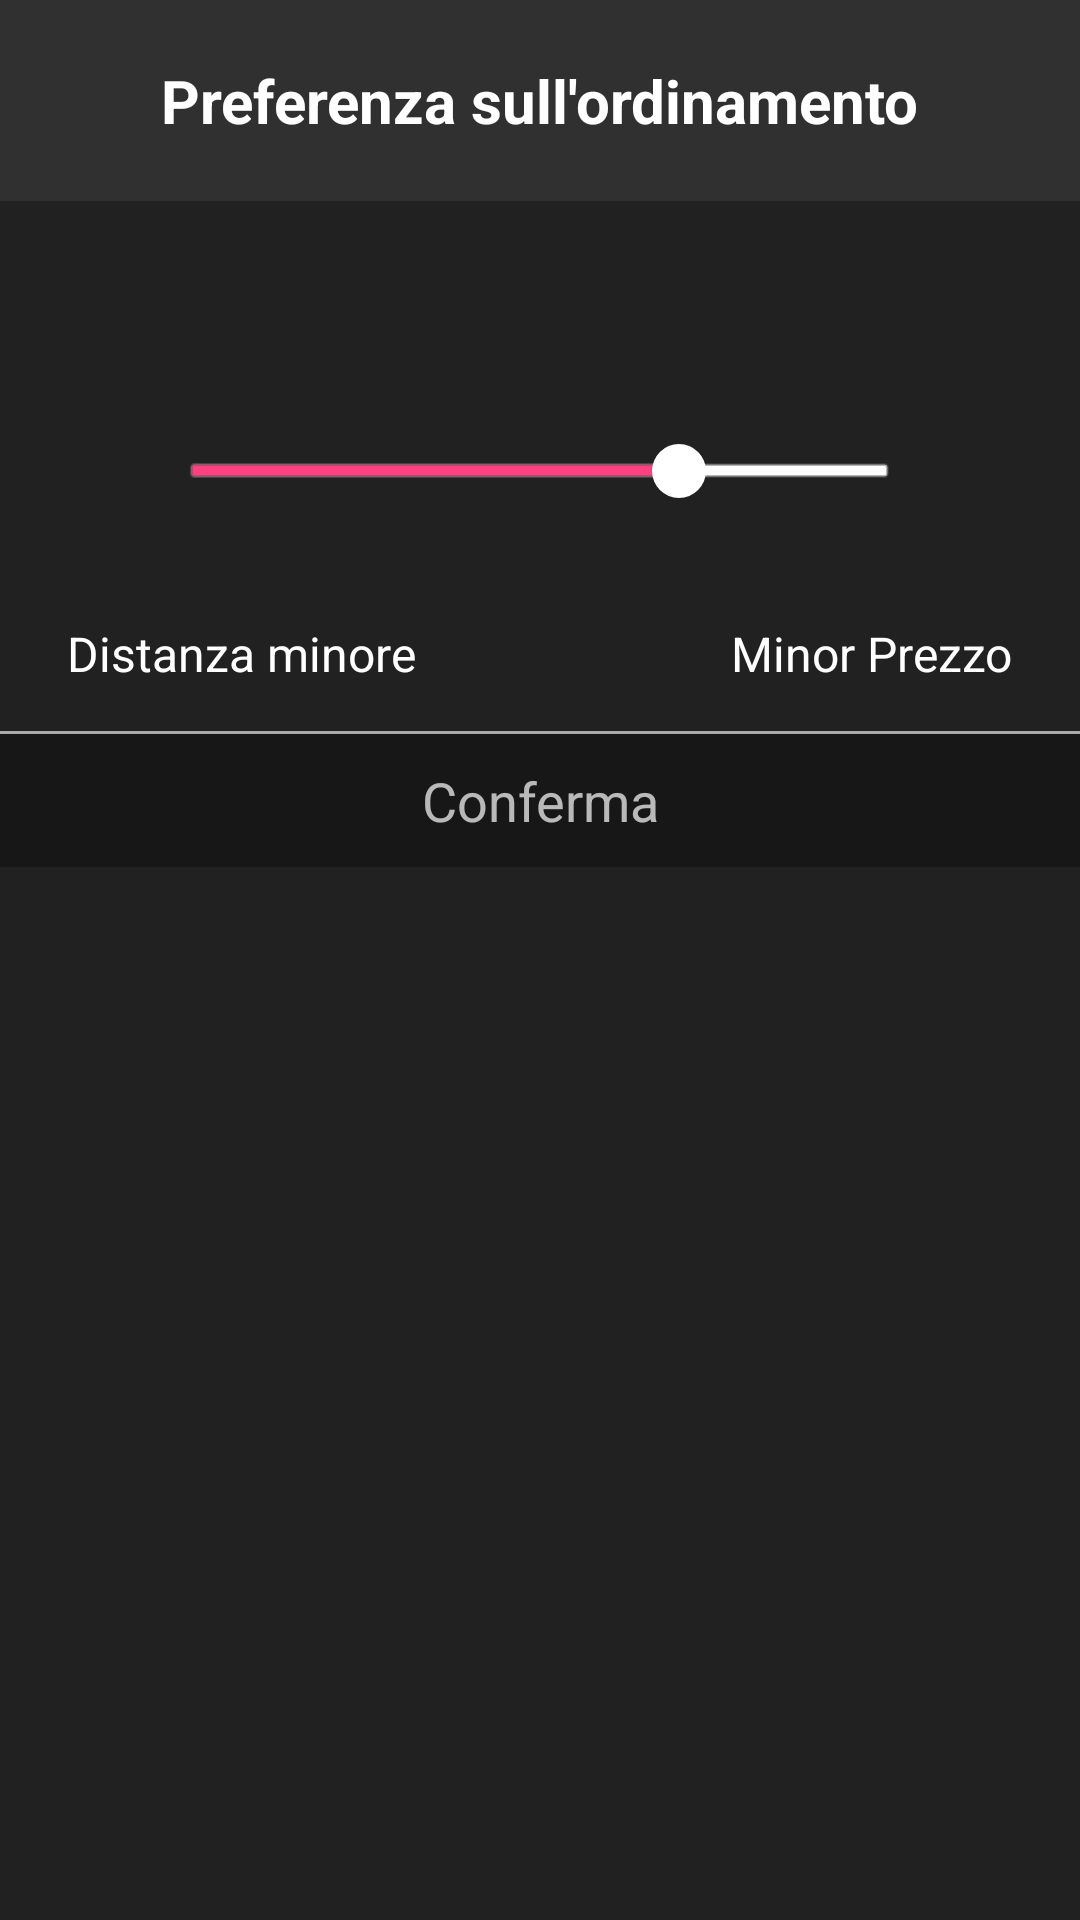

Produce the Android XML layout that renders to this screen, including the resource entries it uses.
<!-- AndroidManifest.xml: application theme AppTheme -->
<!-- res/layout/dialog_layout_cost.xml -->
<?xml version="1.0" encoding="utf-8"?>
<LinearLayout xmlns:android="http://schemas.android.com/apk/res/android"
    android:layout_width="match_parent"
    android:layout_height="match_parent"
    android:orientation="vertical">
    <LinearLayout
        android:layout_width="wrap_content"
        android:layout_height="wrap_content"
        android:layout_gravity="center_horizontal"
        android:baselineAligned="false"
        android:gravity="center_vertical|center_horizontal"
        android:orientation="horizontal">


        <TextView
            android:layout_width="wrap_content"
            android:layout_height="wrap_content"
            android:layout_gravity="center"
            android:layout_margin="20dp"
            android:text="Preferenza sull'ordinamento"
            android:textColor="#ffffff"
            android:textIsSelectable="true"
            android:textSize="20dp"
            android:textStyle="bold" />
    </LinearLayout>

    <LinearLayout
        android:layout_width="wrap_content"
        android:layout_height="match_parent"
        android:layout_gravity="center_horizontal"
        android:background="#50000000"
        android:orientation="vertical"
        >
        <SeekBar
            android:id="@+id/seekBarOption"
            android:layout_width="265dp"
            android:layout_height="wrap_content"
            android:layout_gravity="center_horizontal"
            android:layout_marginTop="40dp"
            android:max="10"
            android:progress="7"
            android:progressDrawable="@drawable/myseekbar_thumb_progress"
            android:splitTrack="false"
            android:thumb="@drawable/myseekbar_thumb_draw"/>

        <LinearLayout
            android:layout_width="match_parent"
            android:layout_height="wrap_content"
            android:layout_marginTop="0dp"
            android:layout_marginBottom="15dp"
            android:orientation="horizontal">

            <TextView
                android:id="@+id/textView3"
                android:layout_width="wrap_content"
                android:layout_height="wrap_content"
                android:layout_marginRight="30dp"
                android:layout_weight="1"
                android:text="Distanza minore"
                android:textAlignment="center"
                android:textColor="#ffffff"
                android:textIsSelectable="false"
                android:textSize="16dp"/>

            <TextView
                android:id="@+id/textView4"
                android:layout_width="wrap_content"
                android:layout_height="wrap_content"
                android:layout_marginLeft="30dp"
                android:layout_weight="1"
                android:text="Minor Prezzo"
                android:textAlignment="center"
                android:textColor="#ffffff"
                android:textIsSelectable="false"
                android:textSize="16dp"/>
        </LinearLayout>
        <View
            android:layout_width="wrap_content"
            android:layout_height="1dp"
            android:background="@android:color/darker_gray" />

        <TextView
            android:id="@+id/confirmCostOption"
            android:layout_width="match_parent"
            android:layout_height="wrap_content"
            android:layout_gravity="center_horizontal"
            android:background="#50000000"
            android:paddingBottom="10dp"
            android:paddingTop="10dp"
            android:text="Conferma"
            android:textAlignment="center"
            android:textSize="18dp" />
    </LinearLayout>
</LinearLayout>
<!-- resources referenced by this layout -->
<resources>
  <!-- drawable myseekbar_thumb_draw (drawable) -->
  <?xml version="1.0" encoding="utf-8"?>
  <layer-list xmlns:android="http://schemas.android.com/apk/res/android">
      <item
          android:width="100dp"
          android:height="100dp">
          <shape xmlns:android="http://schemas.android.com/apk/res/android"
                 android:shape="oval">
              <solid android:color="@android:color/transparent"/>
          </shape>
      </item>
      <item
          android:width="18dp"
          android:height="18dp"
          android:gravity="center">
          <shape xmlns:android="http://schemas.android.com/apk/res/android"
                 android:shape="oval">
              <solid android:color="@android:color/white"/>
          </shape>
      </item>
  </layer-list>
  <!-- drawable myseekbar_thumb_progress (drawable) -->
  <?xml version="1.0" encoding="utf-8"?>
  <layer-list xmlns:android="http://schemas.android.com/apk/res/android">
      <item
          android:gravity="center"
          android:height="5dp"
          android:id="@android:id/background">
          <shape xmlns:android="http://schemas.android.com/apk/res/android">
              <solid android:color = "@android:color/white"/>
              <corners android:radius="1dp"/>
              <stroke
                  android:width="1dp"
                  android:color="#50999999"/>
              <stroke
                  android:width="1dp"
                  android:color="#70555555"/>
          </shape>
      </item>
      <item
          android:height="5dp"
          android:gravity="center"
          android:id="@android:id/progress">
          <clip>
              <shape xmlns:android="http://schemas.android.com/apk/res/android">
                  <solid android:color = "@color/colorAccent"/>
                  <corners android:radius="1dp"/>
                  <stroke
                      android:width="1dp"
                      android:color="#50999999"/>
                  <stroke
                      android:width="1dp"
                      android:color="#70555555"/>
              </shape>
          </clip>
      </item>
  </layer-list>
  <style name="AppTheme" parent="Theme.AppCompat">
          
          <item name="colorPrimary">@color/colorPrimary</item>
          <item name="colorPrimaryDark">@color/colorPrimaryDark</item>
          <item name="colorAccent">@color/colorAccent</item>
          <item name="android:colorButtonNormal">@color/buttonBackground</item>
      </style>
  <color name="colorAccent">#FF4081</color>
  <color name="colorPrimary">#A1A1A1</color>
  <color name="colorPrimaryDark">#616161</color>
</resources>
